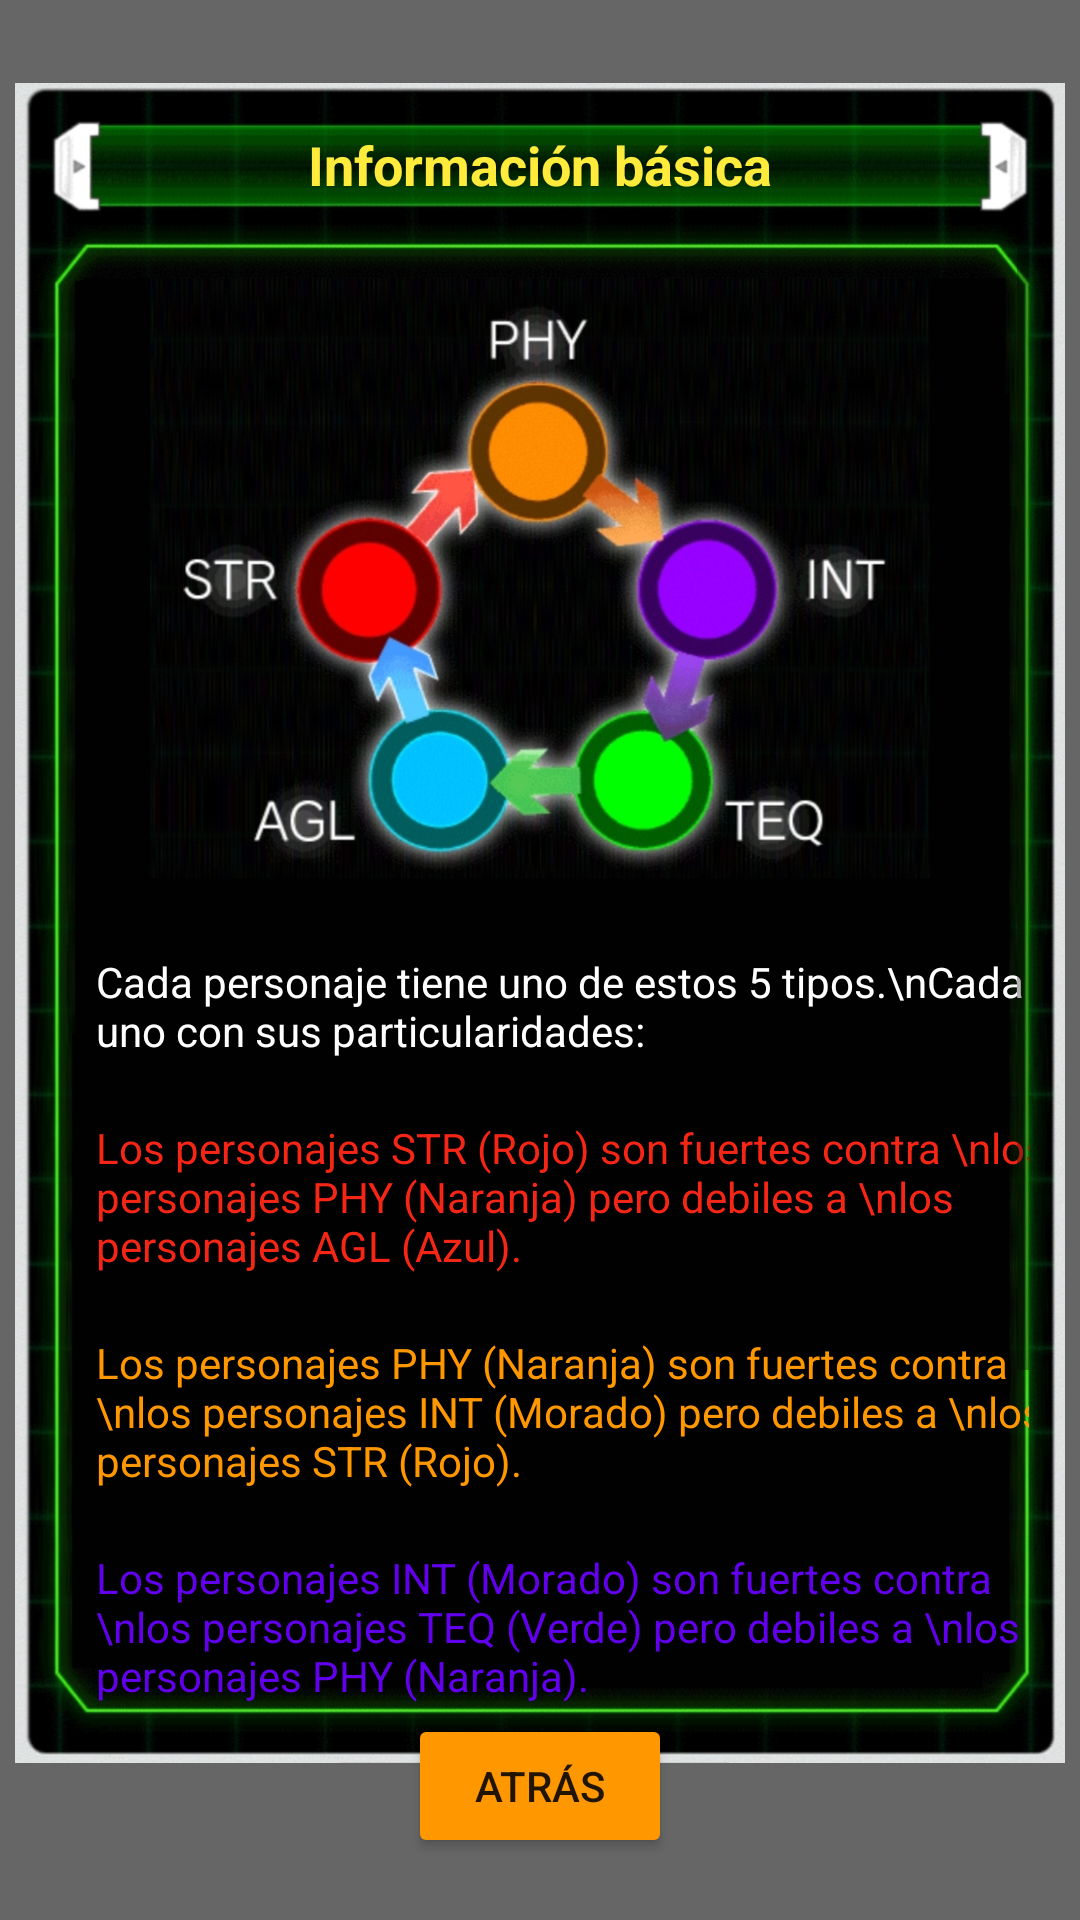

This screen was rendered from an Android layout file. Write that file and the resources it references.
<!-- AndroidManifest.xml: application theme Theme.DragonWiki -->
<!-- res/layout/guia_1.xml -->
<?xml version="1.0" encoding="utf-8"?>
<androidx.constraintlayout.widget.ConstraintLayout xmlns:android="http://schemas.android.com/apk/res/android"
    xmlns:app="http://schemas.android.com/apk/res-auto"
    xmlns:tools="http://schemas.android.com/tools"
    android:layout_width="match_parent"
    android:layout_height="match_parent"
    android:background="@color/seminegro">


    <ImageView
        android:id="@+id/guia1"
        android:layout_width="350dp"
        android:layout_height="560dp"
        android:layout_marginBottom="25dp"
        app:layout_constraintBottom_toBottomOf="parent"
        app:layout_constraintEnd_toEndOf="parent"
        app:layout_constraintStart_toStartOf="parent"
        app:layout_constraintTop_toTopOf="parent"
        app:srcCompat="@drawable/fondoguias" />

    <Button
        android:id="@+id/cerrarguias1"
        android:layout_width="wrap_content"
        android:layout_height="wrap_content"
        android:layout_marginBottom="-32dp"
        android:text="Atrás"
        android:backgroundTint="@color/naranja"
        app:layout_constraintBottom_toBottomOf="@+id/guia1"
        app:layout_constraintEnd_toEndOf="@+id/guia1"
        app:layout_constraintStart_toStartOf="@+id/guia1" />

    <TextView
        android:id="@+id/titulo_guia1"
        android:layout_width="wrap_content"
        android:layout_height="wrap_content"
        android:layout_marginTop="15dp"
        android:text="Información básica"
        android:textColor="@color/amarillo"
        android:textSize="18dp"
        android:textStyle="bold"
        app:layout_constraintEnd_toEndOf="@+id/guia1"
        app:layout_constraintStart_toStartOf="@+id/guia1"
        app:layout_constraintTop_toTopOf="@+id/guia1" />

    <androidx.constraintlayout.widget.ConstraintLayout
        android:id="@+id/constraintLayout"
        android:layout_width="0dp"
        android:layout_height="0dp"
        android:layout_marginStart="12dp"
        android:layout_marginTop="55dp"
        android:layout_marginEnd="12dp"
        android:layout_marginBottom="20dp"
        app:layout_constraintBottom_toBottomOf="@+id/guia1"
        app:layout_constraintEnd_toEndOf="@+id/guia1"
        app:layout_constraintHorizontal_bias="0.0"
        app:layout_constraintStart_toStartOf="@+id/guia1"
        app:layout_constraintTop_toTopOf="@+id/guia1"
        app:layout_constraintVertical_bias="1.0">

        <ScrollView
            android:layout_width="0dp"
            android:layout_height="0dp"
            app:layout_constraintBottom_toBottomOf="parent"
            app:layout_constraintEnd_toEndOf="parent"
            app:layout_constraintStart_toStartOf="parent"
            app:layout_constraintTop_toTopOf="parent">

            <androidx.constraintlayout.widget.ConstraintLayout
                android:layout_width="match_parent"
                android:layout_height="wrap_content">

                <ImageView
                    android:id="@+id/imagen_tipos"
                    android:layout_width="300dp"
                    android:layout_height="200dp"
                    android:layout_marginTop="10dp"
                    app:layout_constraintEnd_toEndOf="parent"
                    app:layout_constraintStart_toStartOf="parent"
                    app:layout_constraintTop_toTopOf="parent"
                    app:srcCompat="@drawable/tipos" />

                <TextView
                    android:id="@+id/texto1_guias1"
                    android:layout_width="wrap_content"
                    android:layout_height="wrap_content"
                    android:layout_marginStart="15dp"
                    android:layout_marginTop="25dp"
                    android:text="Cada personaje tiene uno de estos 5 tipos.\nCada uno con sus particularidades:"
                    android:textColor="@color/white"
                    app:layout_constraintStart_toStartOf="parent"
                    app:layout_constraintTop_toBottomOf="@+id/imagen_tipos" />

                <TextView
                    android:id="@+id/texto2_guias1"
                    android:layout_width="wrap_content"
                    android:layout_height="wrap_content"
                    android:layout_marginStart="15dp"
                    android:layout_marginTop="20dp"
                    android:text="Los personajes STR (Rojo) son fuertes contra \nlos personajes PHY (Naranja) pero debiles a \nlos personajes AGL (Azul)."
                    android:textColor="@color/rojo"
                    app:layout_constraintStart_toStartOf="parent"
                    app:layout_constraintTop_toBottomOf="@+id/texto1_guias1" />

                <TextView
                    android:id="@+id/texto3_guias1"
                    android:layout_width="wrap_content"
                    android:layout_height="wrap_content"
                    android:layout_marginStart="15dp"
                    android:layout_marginTop="20dp"
                    android:text="Los personajes PHY (Naranja) son fuertes contra \nlos personajes INT (Morado) pero debiles a \nlos personajes STR (Rojo)."
                    android:textColor="@color/naranja"
                    app:layout_constraintStart_toStartOf="parent"
                    app:layout_constraintTop_toBottomOf="@+id/texto2_guias1" />

                <TextView
                    android:id="@+id/texto4_guias1"
                    android:layout_width="wrap_content"
                    android:layout_height="wrap_content"
                    android:layout_marginStart="15dp"
                    android:layout_marginTop="20dp"
                    android:text="Los personajes INT (Morado) son fuertes contra \nlos personajes TEQ (Verde) pero debiles a \nlos personajes PHY (Naranja)."
                    android:textColor="@color/purple_500"
                    app:layout_constraintStart_toStartOf="parent"
                    app:layout_constraintTop_toBottomOf="@+id/texto3_guias1" />

                <TextView
                    android:id="@+id/texto5_guias1"
                    android:layout_width="wrap_content"
                    android:layout_height="wrap_content"
                    android:layout_marginStart="15dp"
                    android:layout_marginTop="20dp"
                    android:text="Los personajes TEQ (Verde) son fuertes contra \nlos personajes AGL (Azul) pero debiles a \nlos personajes INT (Morado)."
                    android:textColor="@color/verdeclaro"
                    app:layout_constraintStart_toStartOf="parent"
                    app:layout_constraintTop_toBottomOf="@+id/texto4_guias1" />

                <TextView
                    android:id="@+id/texto6_guias1"
                    android:layout_width="wrap_content"
                    android:layout_height="wrap_content"
                    android:layout_marginStart="15dp"
                    android:layout_marginTop="20dp"
                    android:text="Los personajes AGL (Azul) son fuertes contra \nlos personajes STR (Rojo) pero debiles a \nlos personajes TEQ (Verde)."
                    android:textColor="@color/azul"
                    app:layout_constraintStart_toStartOf="parent"
                    app:layout_constraintTop_toBottomOf="@+id/texto5_guias1" />

            </androidx.constraintlayout.widget.ConstraintLayout>
        </ScrollView>

    </androidx.constraintlayout.widget.ConstraintLayout>
</androidx.constraintlayout.widget.ConstraintLayout>
<!-- resources referenced by this layout -->
<resources>
  <color name="amarillo">#FFEB3B</color>
  <color name="azul">#03A9F4</color>
  <color name="naranja">#FF9800</color>
  <color name="purple_500">#FF6200EE</color>
  <color name="rojo">#F62617</color>
  <color name="seminegro">#99000000</color>
  <color name="verdeclaro">#08BA0B</color>
  <color name="white">#FFFFFFFF</color>
  <!-- drawable fondoguias: png bitmap (drawable-v24, 572321 bytes) -->
  <!-- drawable tipos: png bitmap (drawable, 802496 bytes) -->
  <style name="Theme.DragonWiki" parent="Theme.MaterialComponents.DayNight.NoActionBar">
          
          <item name="colorPrimary">@color/purple_500</item>
          <item name="colorPrimaryVariant">@color/purple_700</item>
          <item name="colorOnPrimary">@color/white</item>
          
          <item name="colorSecondary">@color/teal_200</item>
          <item name="colorSecondaryVariant">@color/teal_700</item>
          <item name="colorOnSecondary">@color/black</item>
          
          <item name="android:statusBarColor" tools:targetApi="l">?attr/colorPrimaryVariant</item>
          
      </style>
  <color name="purple_700">#FF3700B3</color>
  <color name="teal_200">#FF03DAC5</color>
  <color name="teal_700">#FF018786</color>
  <color name="black">#FF000000</color>
</resources>
